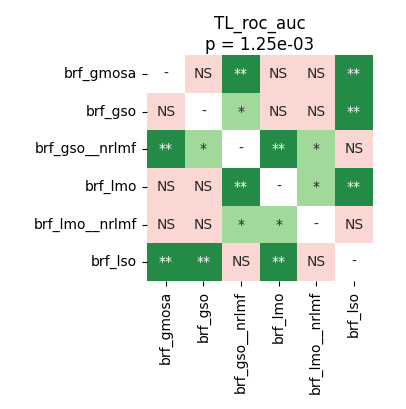

The table this chart was drawn from, first rows:
	brf_gmosa	brf_gso	brf_gso__nrlmf	brf_lmo	brf_lmo__nrlmf	brf_lso
brf_gmosa	1.0	0.7163	0.001526	0.8209	0.1388	0.001526
brf_gso	0.7163	1.0	0.01289	0.4398	0.1569	0.003937
brf_gso__nrlmf	0.001526	0.01289	1.0	0.002174	0.01431	0.5047
brf_lmo	0.8209	0.4398	0.002174	1.0	0.01347	0.001526
brf_lmo__nrlmf	0.1388	0.1569	0.01431	0.01347	1.0	0.6884
brf_lso	0.001526	0.003937	0.5047	0.001526	0.6884	1.0
